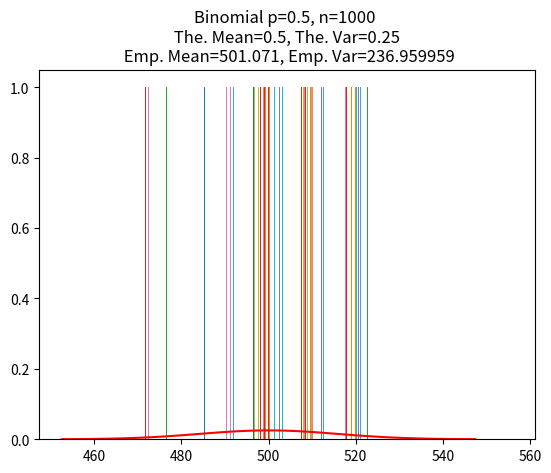

Generate this figure with matplotlib:
# -*- coding: utf-8 -*-
"""
Created on Fri Aug 30 15:52:16 2019

[redacted]
"""

"""
***********************************************************************
    *  File:  hw02.py
    * [redacted]
    *  Date:  2019-08-30
    *  Desc:  
**********************************************************************
"""
#Clear workspace
import os
#clear = lambda: os.system('cls')
#clear()

######################################################################
######################### Import Packages ############################
######################################################################

# basics
import numpy as np
import matplotlib.pyplot as plt
import scipy.stats as stats
import pandas as pd
import math


######################################################################
######################## Funciton Definitions ########################
######################################################################
def find_convergence_in_dist(numSamples, distParameters, dist):
    
    simData = dict()
    
    sim = 1
    numSims = len(distParameters)  
    
    for p in distParameters:
        dataStruct = dict()
        
        # update status of simulations
        print(f'Simulation {sim} of {numSims}')
        p_mean_est = []
        p_var_est = []
        pVal = p
        
        # get mean estimate and variance of mean estimate for a range of sample values, 100 trials each.
        for n in numSamples:
            if(dist=='binomial'):
                samples = np.random.binomial(n,p,size=(100,n))
                mean_est = np.mean(samples, axis=1)
                var_of_mean_est = np.var(mean_est)
                mean_of_mean_est = np.mean(mean_est)
                
#            elif(dist=='poisson'):
                p_mean_est.append(mean_of_mean_est)
                p_var_est.append(var_of_mean_est)
        
        # add simulation over n to structure of all trials
        key = 'sim' + str(sim)
        dataStruct["p_mean_est"] = p_mean_est
        dataStruct["p_var_est"] = p_var_est
        dataStruct["pVal"] = pVal
        simData[key] = dataStruct
        sim = sim + 1
        
    return dataStruct

"""
***********************************************************************
    *  Func:  bin_convergence_to_normal
    *  Desc:  
**********************************************************************
"""
def bin_convergence_to_normal(n, p):
    
    # generate samples from binomial
    samples = np.random.binomial(n,p,size=(1,n))
    
    # calculate theoretical mean and variance
    true_mean = p
    true_var = (1-p)*p
    
    # calculate empirical mean and variance
    est_mean = np.mean(samples)/len(samples)
    est_var = np.var(samples)/len(samples)
    
    ##### plot histogram overlain with expected gaussian #####
#    plt.figure()
    plt.hist(samples)
    
    # overlay expected Gaussian 
    mu = n*true_mean
    variance = n*true_var
    sigma = math.sqrt(variance)
    x = np.linspace(mu - 3*sigma, mu + 3*sigma, 100)
    plt.plot(x, stats.norm.pdf(x, mu, sigma), c='r')
    
    plt.title(f'Binomial p={p}, n={n} \n The. Mean={true_mean}, The. Var={true_var} \n Emp. Mean={est_mean}, Emp. Var={est_var}')
    plt.show()
    
    
    return

######################################################################
############################ Questions ###############################
######################################################################
if __name__== "__main__":
    
    ############################ Question 2 ##############################
    # Shows the convergence of the binomial and poisson distributions
    # to the normal for a range of parameters
    
    # Show convergence of the Binomial distribution
    numSamples = 1000
    p = 0.5
    distParameters = np.array([.1 ,.3 ,.5 ,.7, .9])
    
    
    # show convergence of binomial to normal distribution
    bin_convergence_to_normal(numSamples, p)
    
    
    #rv = scipy.stats.binom(numTrials, numSuccess)
    #probExactly50 = scipy.stats.binom.pmf(numSuccess, numTrials, probSuccess)
    #probAtLeast50 =  scipy.stats.binom.cdf(numSuccess, numTrials, probSuccess )
    
    ############################ Question 3 ##############################
    

